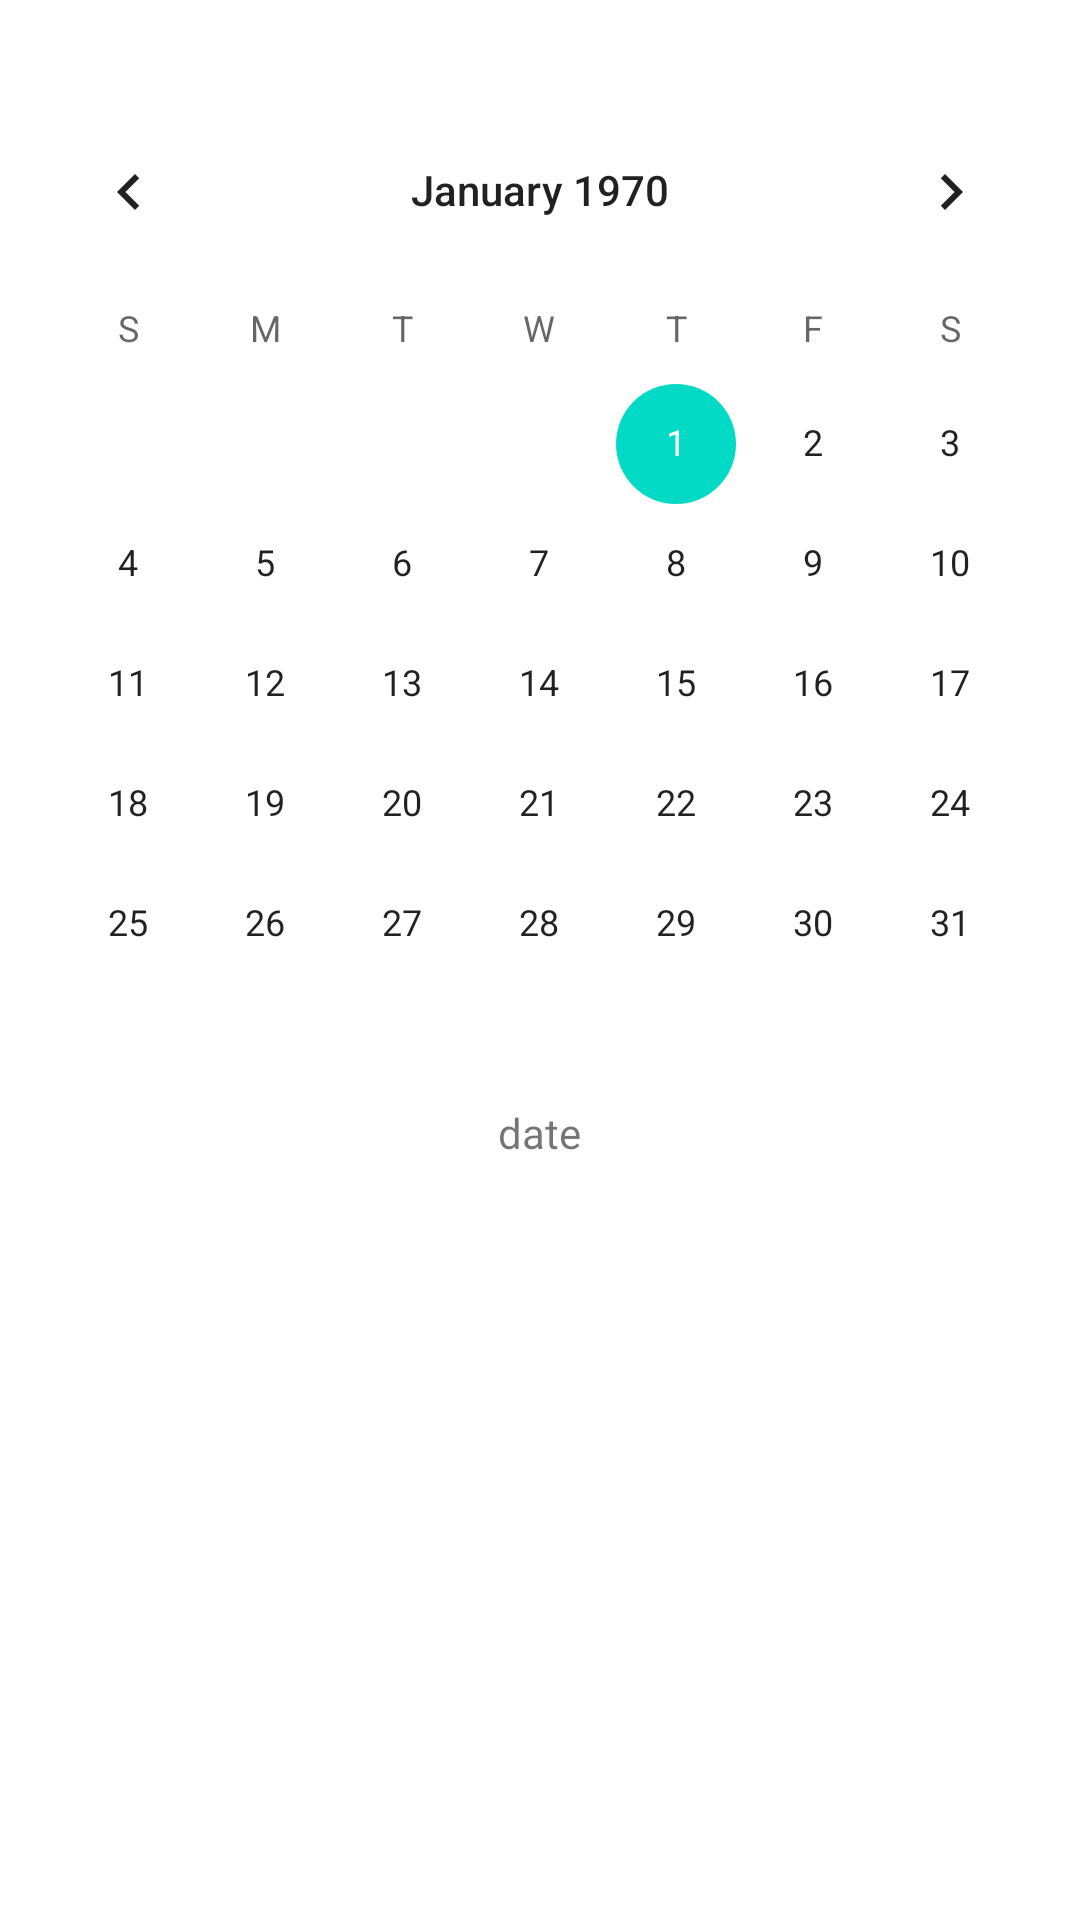

Android layout source for this screen:
<!-- AndroidManifest.xml: application theme Theme.PeriodCalendar -->
<!-- res/layout/activity_calendar.xml -->
<?xml version="1.0" encoding="utf-8"?>
<RelativeLayout xmlns:android="http://schemas.android.com/apk/res/android"
    xmlns:app="http://schemas.android.com/apk/res-auto"
    xmlns:tools="http://schemas.android.com/tools"
    android:layout_width="match_parent"
    android:layout_height="match_parent"
    tools:context=".CalendarActivity">

    <CalendarView
        android:id="@+id/calendarView"
        android:layout_width="match_parent"
        android:layout_height="wrap_content"
        android:layout_marginTop="30dp"
        android:layout_centerHorizontal="true" />

    <TextView
        android:layout_width="wrap_content"
        android:layout_height="wrap_content"
        android:layout_below="@id/calendarView"
        android:text="date"
        android:layout_centerHorizontal="true"
        android:id="@+id/txtSettingData" />

    <androidx.recyclerview.widget.RecyclerView
        android:layout_width="match_parent"
        android:layout_height="wrap_content"
        android:layout_below="@id/txtSettingData"
        android:id="@+id/noteRecycleView"/>

    <ImageView
        android:layout_width="50dp"
        android:layout_height="50dp"
        android:id="@+id/ivAddNewNote"
        android:src="@drawable/ic_add_circle"
        android:layout_alignParentEnd="true"
        android:layout_alignParentBottom="true"
        android:layout_marginBottom="5dp"
        android:layout_marginEnd="5dp"/>
    

</RelativeLayout>
<!-- resources referenced by this layout -->
<resources>
  <style name="Theme.PeriodCalendar" parent="Theme.MaterialComponents.DayNight.DarkActionBar">
          
          <item name="colorPrimary">@color/purple_500</item>
          <item name="colorPrimaryVariant">@color/purple_700</item>
          <item name="colorOnPrimary">@color/white</item>
          
          <item name="colorSecondary">@color/teal_200</item>
          <item name="colorSecondaryVariant">@color/teal_700</item>
          <item name="colorOnSecondary">@color/black</item>
          
          <item name="android:statusBarColor" tools:targetApi="l">?attr/colorPrimaryVariant</item>
          
      </style>
  <color name="purple_500">#FF6200EE</color>
  <color name="purple_700">#FF3700B3</color>
  <color name="white">#FFFFFFFF</color>
  <color name="teal_200">#FF03DAC5</color>
  <color name="teal_700">#FF018786</color>
  <color name="black">#FF000000</color>
</resources>
